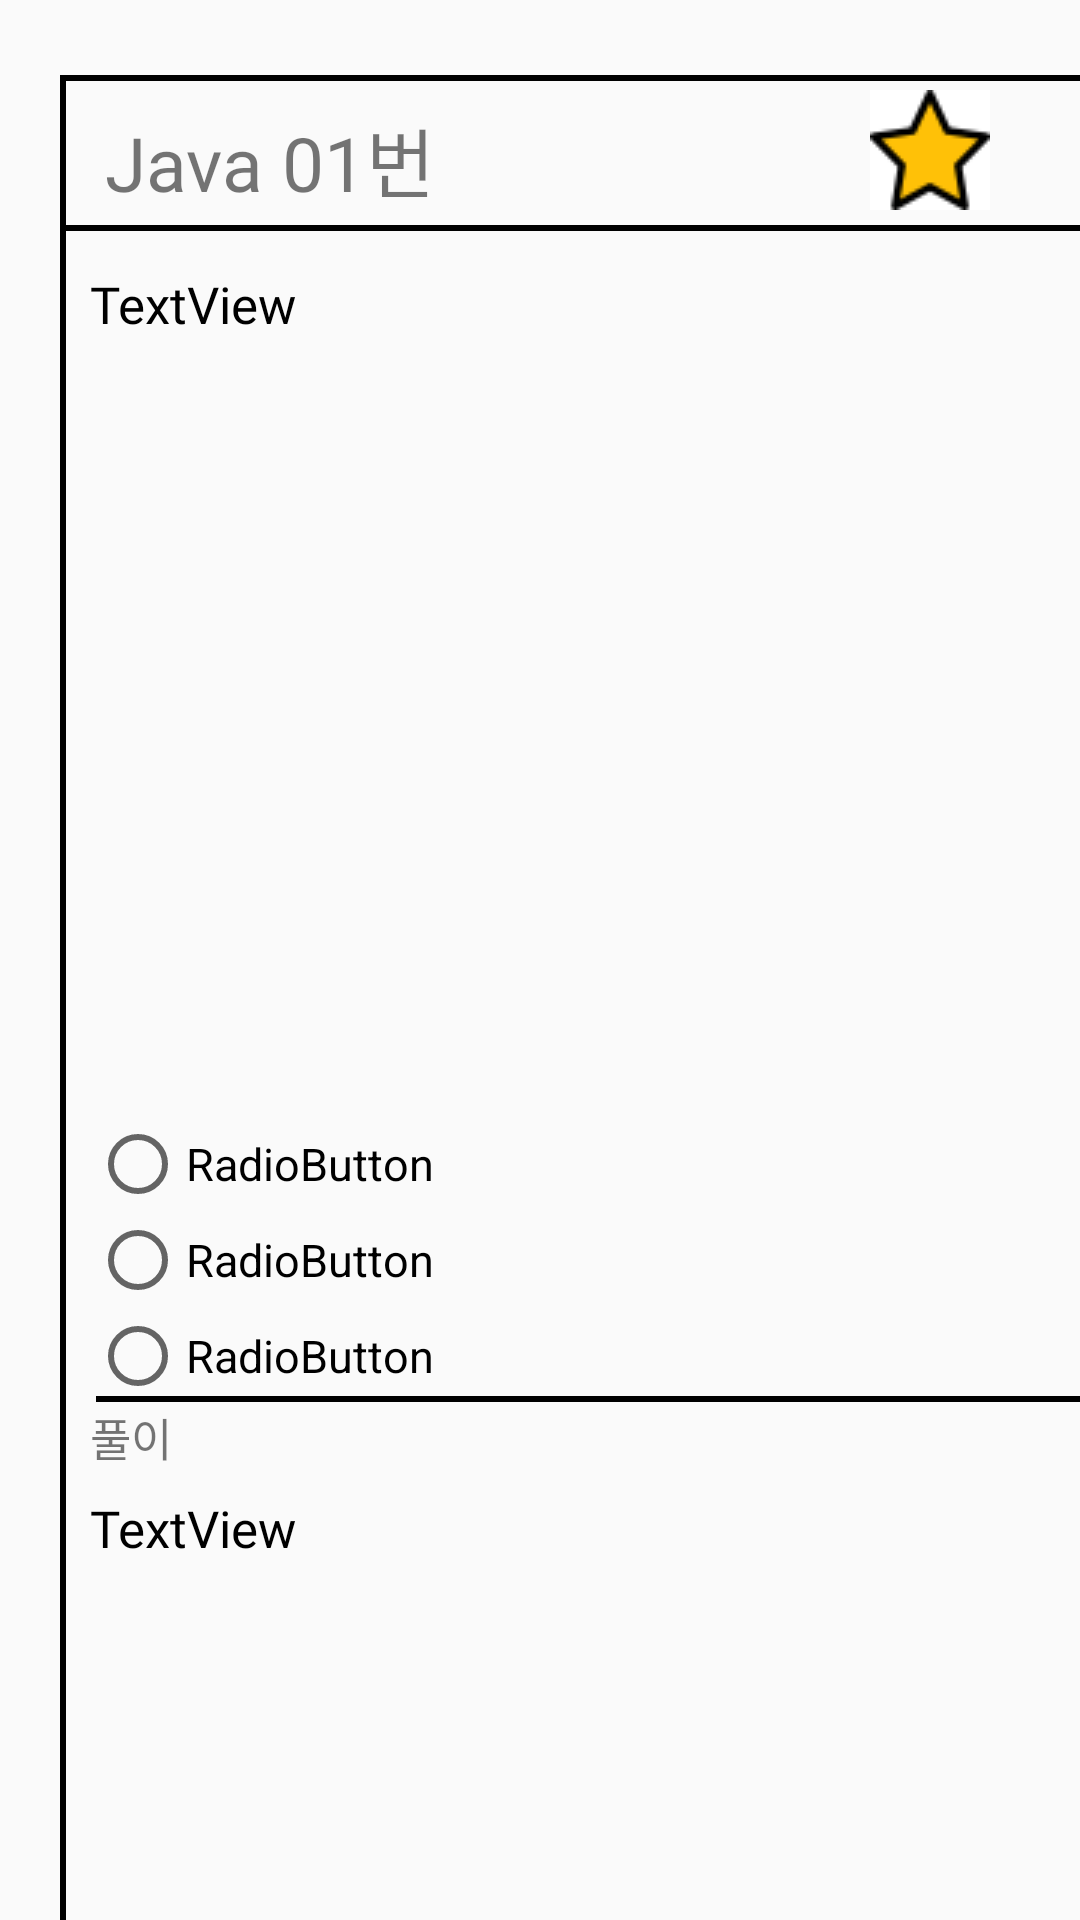

Layout XML and referenced resources for this Android screen:
<!-- AndroidManifest.xml: application theme AppTheme -->
<!-- res/layout/activity_favourites.xml -->
<?xml version="1.0" encoding="utf-8"?>
<LinearLayout xmlns:android="http://schemas.android.com/apk/res/android"
    xmlns:app="http://schemas.android.com/apk/res-auto"
    xmlns:tools="http://schemas.android.com/tools"
    android:layout_width="match_parent"
    android:layout_height="match_parent"
    android:orientation="vertical"
    tools:context=".FavouritesActivity">

    <FrameLayout
        android:layout_width="match_parent"
        android:layout_height="match_parent">

        <ImageButton
            android:id="@+id/star_on_btn"
            android:layout_width="wrap_content"
            android:layout_height="wrap_content"
            android:layout_marginLeft="290dp"
            android:layout_marginTop="30dp"
            android:background="#ffffff"
            app:srcCompat="@drawable/star_on" />

        <TextView
            android:id="@+id/problem_name"
            android:fontFamily="@font/fontstyle_2"
            android:layout_width="wrap_content"
            android:layout_height="wrap_content"
            android:layout_marginLeft="35dp"
            android:layout_marginTop="35dp"
            android:text="Java 01번"
            android:textSize="25dp" />

        <FrameLayout
            android:id="@+id/whole_frame"
            android:layout_width="354dp"
            android:layout_height="623dp"
            android:layout_marginLeft="20dp"
            android:layout_marginTop="25dp">

            <View
                android:id="@+id/horizon1"
                android:layout_width="match_parent"
                android:layout_height="2dp"
                android:layout_centerInParent="true"
                android:background="#000000" />

            <View
                android:id="@+id/horizon2"
                android:layout_width="match_parent"
                android:layout_height="2dp"
                android:layout_centerInParent="true"
                android:layout_marginTop="50dp"
                android:background="#000000" />

            <View
                android:id="@+id/vertical1"
                android:layout_width="2dp"
                android:layout_height="match_parent"
                android:layout_centerInParent="true"
                android:background="#000000" />

            <View
                android:id="@+id/vertical2"
                android:layout_width="2dp"
                android:layout_height="match_parent"
                android:layout_centerInParent="true"
                android:layout_gravity="right"
                android:background="#000000" />

            <View
                android:id="@+id/horizon3"
                android:layout_width="330dp"
                android:layout_height="2dp"
                android:layout_centerInParent="true"
                android:layout_gravity="center"
                android:layout_marginTop="130dp"
                android:background="#000000" />

            <View
                android:id="@+id/horizon4"
                android:layout_width="match_parent"
                android:layout_height="2dp"
                android:layout_centerInParent="true"
                android:layout_gravity="bottom"
                android:background="#000000" />

            <FrameLayout
                android:id="@+id/problem_frame"
                android:layout_width="332dp"
                android:layout_height="265dp"
                android:layout_marginLeft="10dp"
                android:layout_marginTop="65dp"
                android:layout_marginRight="15dp"
                android:layout_marginBottom="15dp">

                <TextView
                    android:id="@+id/problem_text"
                    android:layout_width="wrap_content"
                    android:layout_height="wrap_content"
                    android:fontFamily="@font/fontstyle_2"
                    android:scrollbars="vertical"
                    android:text="TextView"
                    android:fadeScrollbars="false"
                    android:textColor="#000000"
                    android:textSize="17dp" />

            </FrameLayout>

            <FrameLayout
                android:id="@+id/solution_frame"
                android:layout_width="330dp"
                android:layout_height="165dp"
                android:layout_gravity="bottom"
                android:layout_marginLeft="10dp"
                android:layout_marginBottom="15dp">

                <TextView
                    android:layout_width="wrap_content"
                    android:layout_height="wrap_content"
                    android:text="풀이"
                    android:fontFamily="@font/fontstyle_2"
                    android:textSize="15dp" />

                <TextView
                    android:id="@+id/problem_solution"
                    android:fontFamily="@font/fontstyle_2"
                    android:scrollbars="vertical"
                    android:layout_width="wrap_content"
                    android:layout_height="wrap_content"
                    android:layout_marginTop="30dp"
                    android:textColor="#000000"
                    android:text="TextView"
                    android:textSize="17dp" />
            </FrameLayout>

            <RadioGroup
                android:layout_width="match_parent"
                android:layout_height="wrap_content"
                android:layout_marginBottom="180dp"
                android:layout_marginLeft="10dp"
                android:layout_gravity="bottom"
                android:fontFamily="@font/fontstyle_2">

                <RadioButton
                    android:id="@+id/button1"
                    android:layout_width="match_parent"
                    android:layout_height="wrap_content"
                    android:text="RadioButton"
                    android:textSize="15dp" />

                <RadioButton
                    android:id="@+id/button2"
                    android:layout_width="match_parent"
                    android:layout_height="wrap_content"
                    android:text="RadioButton"
                    android:textSize="15dp" />

                <RadioButton
                    android:id="@+id/button3"
                    android:layout_width="match_parent"
                    android:layout_height="wrap_content"
                    android:text="RadioButton"
                    android:textSize="15dp" />
            </RadioGroup>


        </FrameLayout>
    </FrameLayout>

</LinearLayout>
<!-- resources referenced by this layout -->
<resources>
  <!-- drawable star_on: png bitmap (drawable, 1376 bytes) -->
  <style name="AppTheme" parent="Theme.AppCompat.Light.NoActionBar"> //delete basic action bar
          
          <item name="colorPrimary">@color/colorPrimary</item>
          <item name="colorPrimaryDark">@color/colorPrimaryDark</item>
          <item name="colorAccent">@color/colorAccent</item>
      </style>
  <!-- not gathered from this repository: default colours our renderer supplied (Android Studio template values) -->
  <color name="colorPrimary">#FF6200EE</color>
  <color name="colorPrimaryDark">#FF3700B3</color>
  <color name="colorAccent">#FF03DAC5</color>
</resources>
